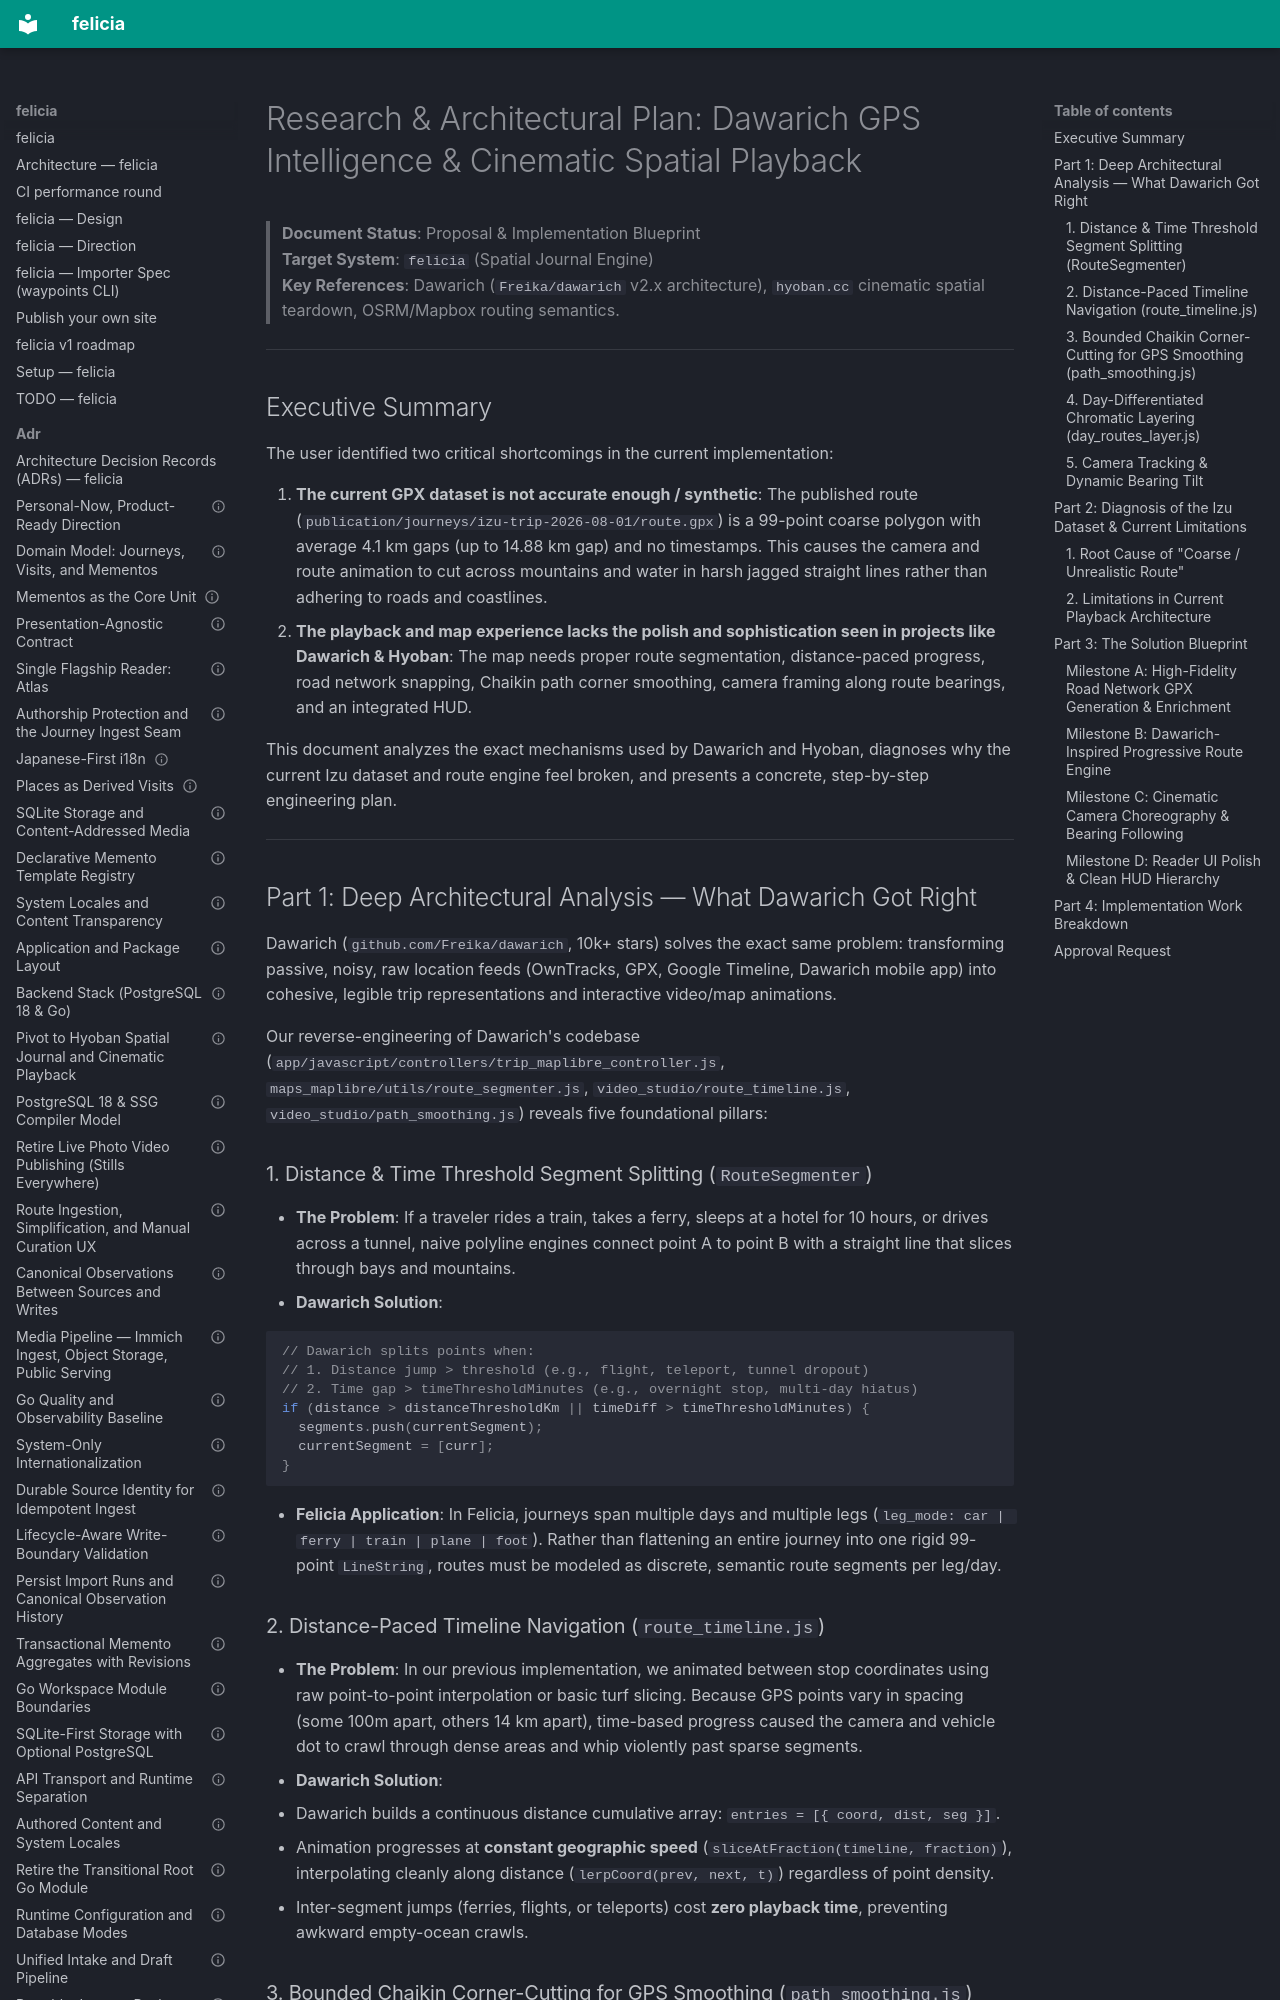

repository: azusachino/felicia · page: research/dawarich-gps-intelligence-and-playback-plan.html · generator: mkdocs

# Research & Architectural Plan: Dawarich GPS Intelligence & Cinematic Spatial Playback

> **Document Status**: Proposal & Implementation Blueprint  
> **Target System**: `felicia` (Spatial Journal Engine)  
> **Key References**: Dawarich (`Freika/dawarich` v2.x architecture), `hyoban.cc` cinematic spatial teardown, OSRM/Mapbox routing semantics.

---

## Executive Summary

The user identified two critical shortcomings in the current implementation:

1. **The current GPX dataset is not accurate enough / synthetic**: The published route (`publication/journeys/izu-trip-2026-08-01/route.gpx`) is a 99-point coarse polygon with average 4.1 km gaps (up to 14.88 km gap) and no timestamps. This causes the camera and route animation to cut across mountains and water in harsh jagged straight lines rather than adhering to roads and coastlines.
2. **The playback and map experience lacks the polish and sophistication seen in projects like Dawarich & Hyoban**: The map needs proper route segmentation, distance-paced progress, road network snapping, Chaikin path corner smoothing, camera framing along route bearings, and an integrated HUD.

This document analyzes the exact mechanisms used by Dawarich and Hyoban, diagnoses why the current Izu dataset and route engine feel broken, and presents a concrete, step-by-step engineering plan.

---

## Part 1: Deep Architectural Analysis — What Dawarich Got Right

Dawarich (`github.com/Freika/dawarich`, 10k+ stars) solves the exact same problem: transforming passive, noisy, raw location feeds (OwnTracks, GPX, Google Timeline, Dawarich mobile app) into cohesive, legible trip representations and interactive video/map animations.

Our reverse-engineering of Dawarich's codebase (`app/javascript/controllers/trip_maplibre_controller.js`, `maps_maplibre/utils/route_segmenter.js`, `video_studio/route_timeline.js`, `video_studio/path_smoothing.js`) reveals five foundational pillars:

### 1. Distance & Time Threshold Segment Splitting (`RouteSegmenter`)

- **The Problem**: If a traveler rides a train, takes a ferry, sleeps at a hotel for 10 hours, or drives across a tunnel, naive polyline engines connect point A to point B with a straight line that slices through bays and mountains.
- **Dawarich Solution**:

  ```javascript
  // Dawarich splits points when:
  // 1. Distance jump > threshold (e.g., flight, teleport, tunnel dropout)
  // 2. Time gap > timeThresholdMinutes (e.g., overnight stop, multi-day hiatus)
  if (distance > distanceThresholdKm || timeDiff > timeThresholdMinutes) {
    segments.push(currentSegment);
    currentSegment = [curr];
  }
  ```

- **Felicia Application**: In Felicia, journeys span multiple days and multiple legs (`leg_mode: car | ferry | train | plane | foot`). Rather than flattening an entire journey into one rigid 99-point `LineString`, routes must be modeled as discrete, semantic route segments per leg/day.
